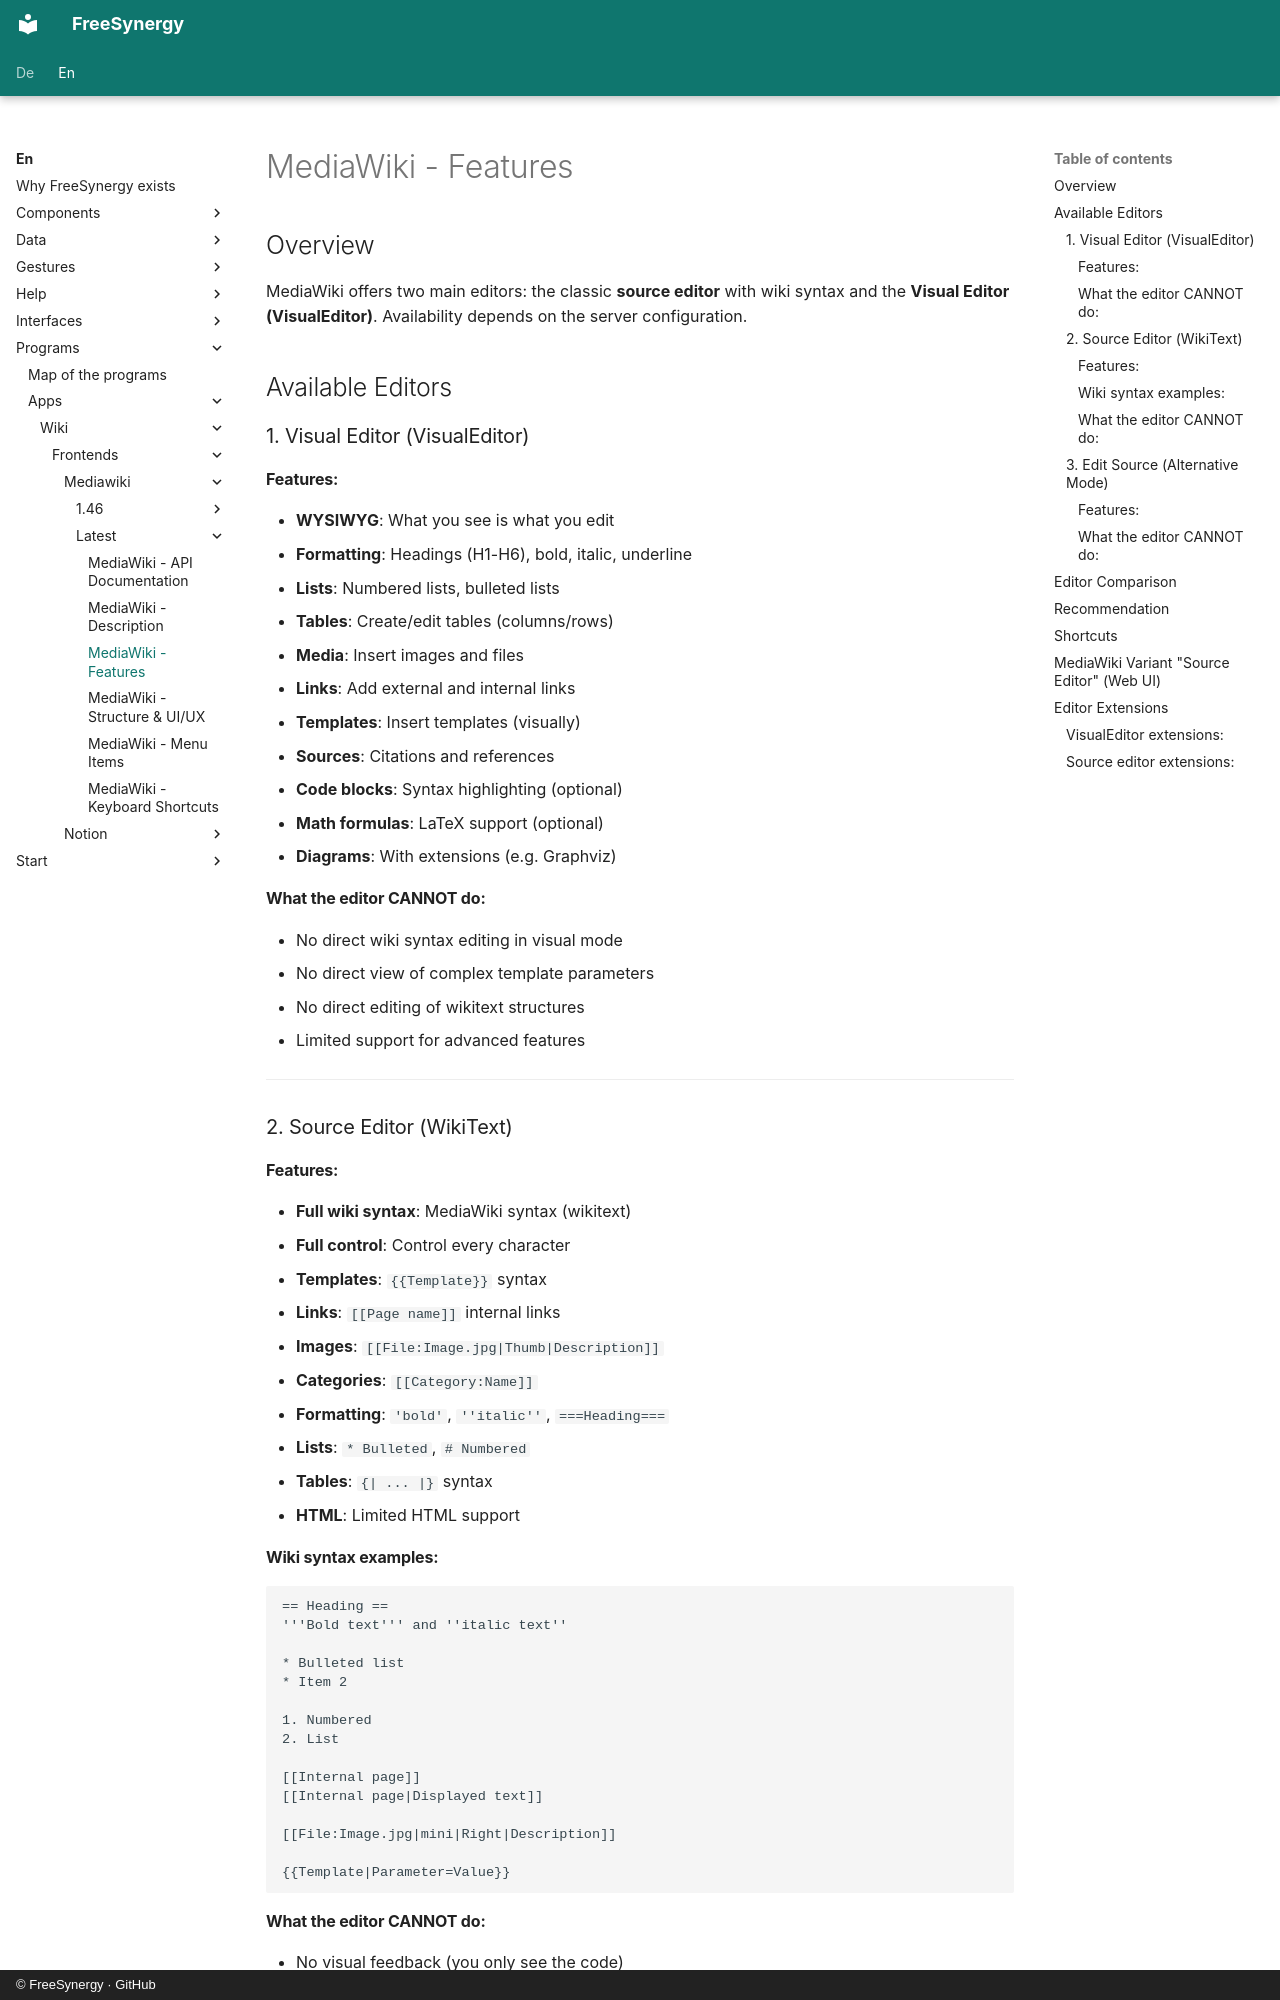

repository: FreeSynergy/fs-documentation · page: en/programs/apps/wiki/frontends/mediawiki/latest/features/index.html · generator: mkdocs · copyright: © FreeSynergy · GitHub

# MediaWiki - Features

## Overview

MediaWiki offers two main editors: the classic **source editor** with wiki syntax and the **Visual Editor (VisualEditor)**. Availability depends on the server configuration.

## Available Editors

### 1. Visual Editor (VisualEditor)

#### Features:
- **WYSIWYG**: What you see is what you edit
- **Formatting**: Headings (H1-H6), bold, italic, underline
- **Lists**: Numbered lists, bulleted lists
- **Tables**: Create/edit tables (columns/rows)
- **Media**: Insert images and files
- **Links**: Add external and internal links
- **Templates**: Insert templates (visually)
- **Sources**: Citations and references
- **Code blocks**: Syntax highlighting (optional)
- **Math formulas**: LaTeX support (optional)
- **Diagrams**: With extensions (e.g. Graphviz)

#### What the editor CANNOT do:
- No direct wiki syntax editing in visual mode
- No direct view of complex template parameters
- No direct editing of wikitext structures
- Limited support for advanced features

---

### 2. Source Editor (WikiText)

#### Features:
- **Full wiki syntax**: MediaWiki syntax (wikitext)
- **Full control**: Control every character
- **Templates**: `{{Template}}` syntax
- **Links**: `[[Page name]]` internal links
- **Images**: `[[File:Image.jpg|Thumb|Description]]`
- **Categories**: `[[Category:Name]]`
- **Formatting**: `'bold'`, `''italic''`, `===Heading===`
- **Lists**: `* Bulleted`, `# Numbered`
- **Tables**: `{| ... |}` syntax
- **HTML**: Limited HTML support
